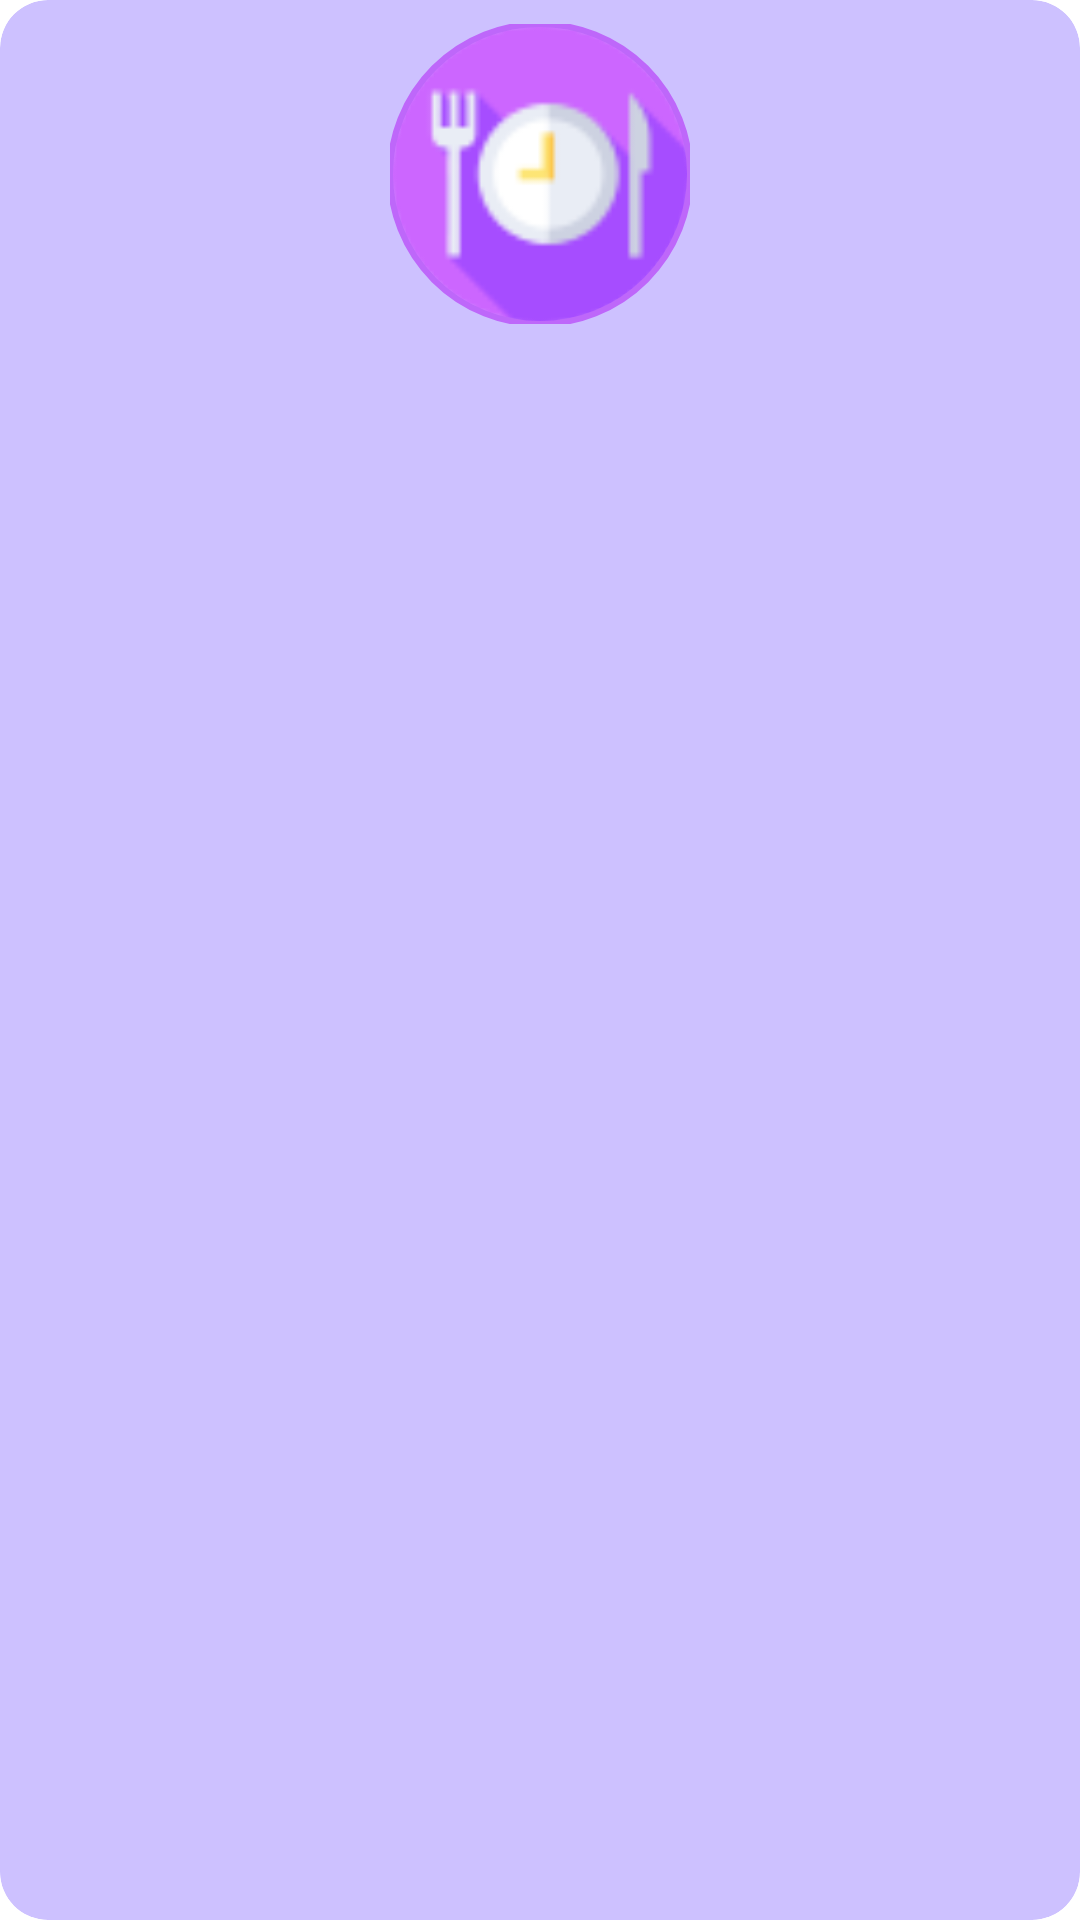

Here is an Android app screen rendered from its layout file. Give the layout XML and the strings, colors and styles it references.
<!-- AndroidManifest.xml: application theme Theme.FoodPlanner -->
<!-- res/layout/meal_filtering.xml -->
<androidx.cardview.widget.CardView xmlns:android="http://schemas.android.com/apk/res/android"
    xmlns:app="http://schemas.android.com/apk/res-auto"
    xmlns:tools="http://schemas.android.com/tools"
    android:layout_width="170dp"
    android:layout_height="wrap_content"
    android:layout_margin="6dp"
    android:backgroundTint="@color/smooth_purple"
    android:elevation="8dp"
    app:cardCornerRadius="16dp"
    app:cardElevation="6dp">

    <androidx.constraintlayout.widget.ConstraintLayout
        android:layout_width="match_parent"
        android:layout_height="wrap_content"
        android:padding="8dp">

        <com.google.android.material.imageview.ShapeableImageView
            android:id="@+id/mealListImage"
            android:layout_width="100dp"
            android:layout_height="100dp"
            android:scaleType="centerCrop"
            android:src="@drawable/my_logo"
            app:layout_constraintEnd_toEndOf="parent"
            app:layout_constraintStart_toStartOf="parent"
            app:layout_constraintTop_toTopOf="parent"
            app:shapeAppearanceOverlay="@style/CircleShape"
            app:strokeColor="@color/ic_launcher_background"
            app:strokeWidth="2dp" />

        <TextView
            android:id="@+id/mealListName"
            android:layout_width="0dp"
            android:layout_height="wrap_content"
            android:layout_marginTop="8dp"
            android:fontFamily="@font/adlam_display"
            android:textAlignment="center"
            android:textColor="@color/dark_purple"
            android:textSize="12sp"
            android:textStyle="bold"
            app:layout_constraintEnd_toEndOf="parent"
            app:layout_constraintStart_toStartOf="parent"
            app:layout_constraintTop_toBottomOf="@id/mealListImage"
            tools:text="Meal Name" />

    </androidx.constraintlayout.widget.ConstraintLayout>

</androidx.cardview.widget.CardView>
<!-- resources referenced by this layout -->
<resources>
  <color name="dark_purple">#4B164C</color>
  <color name="ic_launcher_background">#BE67FA</color>
  <color name="smooth_purple">#CDC1FF</color>
  <!-- drawable my_logo: png bitmap (drawable, 3070 bytes) -->
  <style name="CircleShape">
          <item name="cornerFamily">rounded</item>
          <item name="cornerSize">50%</item>
      </style>
</resources>
